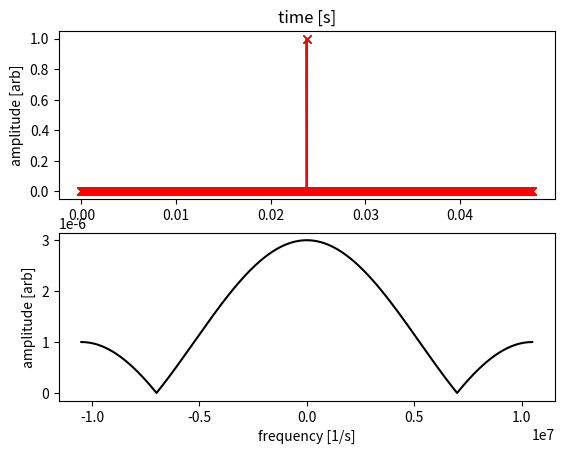

This chart was generated by the following Python code:
#!/usr/bin/env python

import numpy as np
import matplotlib.pyplot as plt
from scipy.fft import fft, fftshift
I = 1j

# Inputs
N = 1000000
f0    = 105e6 # Hz
BW    = 20e6 # Hz
BW_center = 21e6 # Hz # smallest f0/M > BW where M is an integer

# Create time array based on Nyquist rate or theorem
Fny = 2*(f0+BW/2)  # Largest frequency to capture
Ts_ny = 1/Fny      # Nyquist rate
Ts_nyt = 1/(BW)    # Nyquist-Shannon Theorem
Ts_nyt_center = 1/(BW_center) # center spectrum wit f0 integer multiple of BW_ceter

Ts = Ts_nyt_center

t = np.array([i*Ts for i in range(N)])

# Signal: rect pulse with with Rayleigh beamwidth = BW
T  = 1/BW         # For a Rect pulse
t0 = N/2*Ts

f_signal = np.where(abs(t-t0) <= T, np.exp(I*2*np.pi*f0*t), 0)

f = f_signal
# Do not convert to baseband; use the sample replication proptery to convert

# Plot time signal
fig, ax = plt.subplots(2, 1)
ax[0].plot(t,abs(f), '-k')
ax[0].plot(t,f.real, '-xr')
ax[0].set_title("time [s]")
ax[0].set_ylabel("amplitude [arb]")

# Calculate the Fourier Transform
Fs = fft(f)
Fsp = fftshift(Fs)/N
k = np.linspace(-1/(2*Ts), 1/(2*Ts), N)  # frequency

# Plot Fourier signal
ax[1].plot(k, np.abs(Fsp), '-k', label="amp")
ax[1].set_xlabel("frequency [1/s]")
ax[1].set_ylabel("amplitude [arb]")
